Image classification data set "data_split" (ImAle/IA_CNN_BrainTumor on GitHub). Class labels (4): glioma, meningioma, no tumor, pituitary tumor.

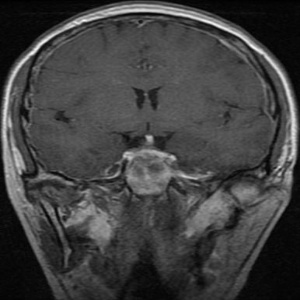
Label: pituitary tumor

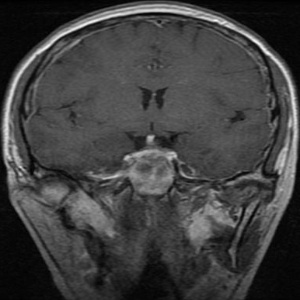
Label: pituitary tumor

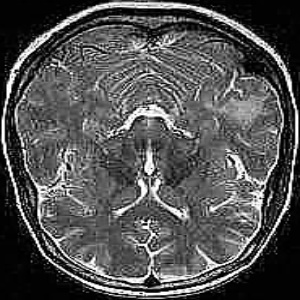
Label: no tumor

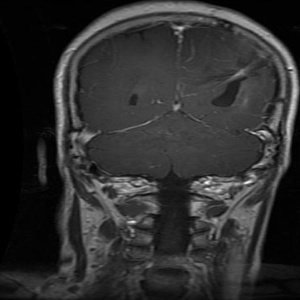
Label: glioma

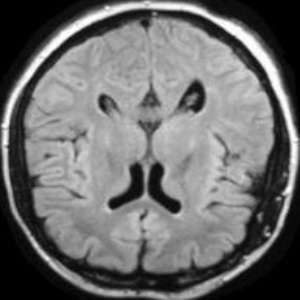
Label: no tumor

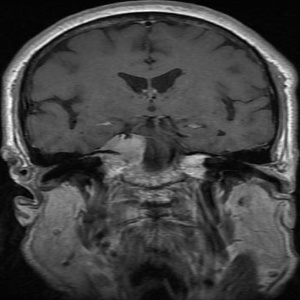
Label: meningioma
